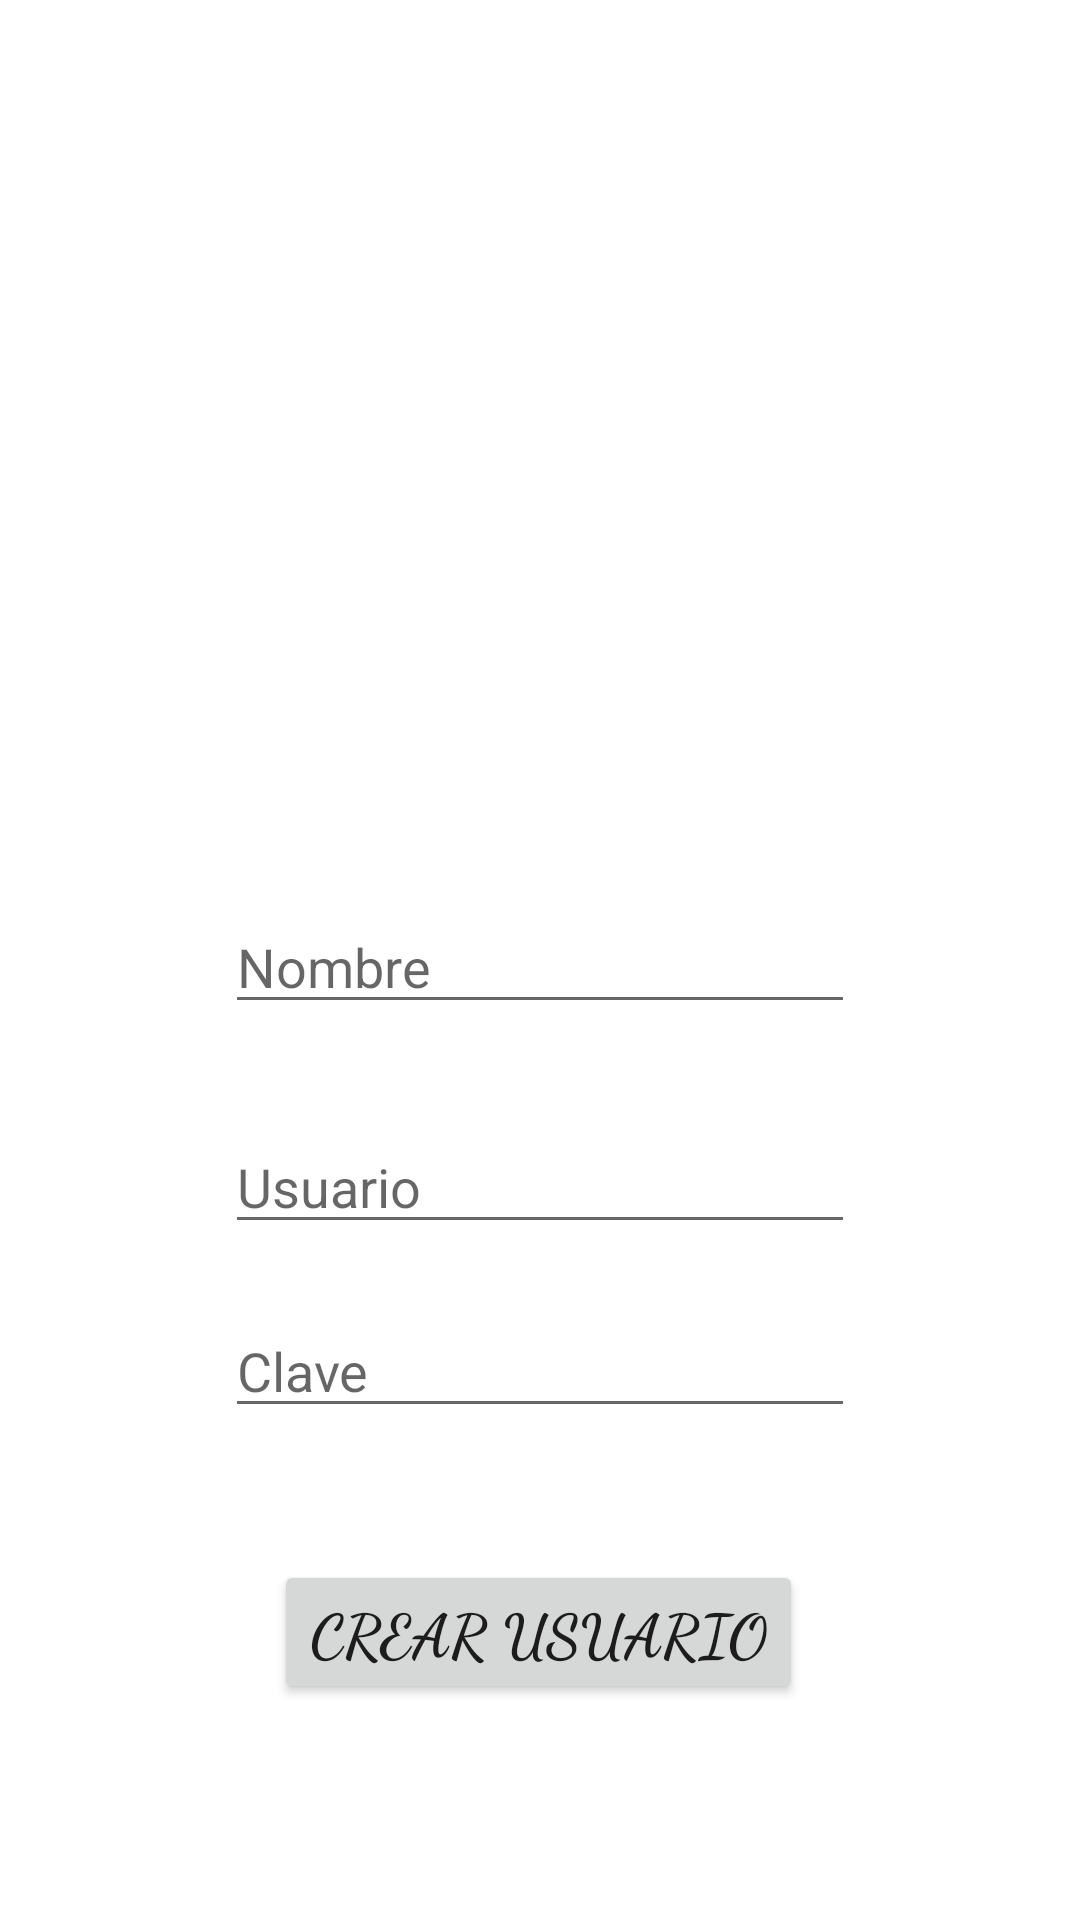

Android layout source for this screen:
<!-- AndroidManifest.xml: application theme Theme.AyudaAMamá -->
<!-- res/layout/ly_registro_usuario.xml -->
<?xml version="1.0" encoding="utf-8"?>
<androidx.constraintlayout.widget.ConstraintLayout xmlns:android="http://schemas.android.com/apk/res/android"
    xmlns:app="http://schemas.android.com/apk/res-auto"
    xmlns:tools="http://schemas.android.com/tools"
    android:layout_width="match_parent"
    android:layout_height="match_parent"
    tools:context=".RegistroUsuario">

    <EditText
        android:id="@+id/txtNombreReg"
        android:layout_width="wrap_content"
        android:layout_height="wrap_content"
        android:layout_marginTop="300dp"
        android:ems="10"
        android:hint="Nombre"
        android:inputType="textPersonName"
        app:layout_constraintEnd_toEndOf="parent"
        app:layout_constraintStart_toStartOf="parent"
        app:layout_constraintTop_toTopOf="parent" />

    <EditText
        android:id="@+id/txtUsuarioReg"
        android:layout_width="wrap_content"
        android:layout_height="wrap_content"
        android:layout_marginTop="32dp"
        android:ems="10"
        android:hint="Usuario"
        android:inputType="textPersonName"
        app:layout_constraintEnd_toEndOf="parent"
        app:layout_constraintStart_toStartOf="parent"
        app:layout_constraintTop_toBottomOf="@+id/txtNombreReg" />

    <EditText
        android:id="@+id/txtClaveReg"
        android:layout_width="wrap_content"
        android:layout_height="wrap_content"
        android:layout_marginTop="20dp"
        android:ems="10"
        android:hint="Clave"
        android:inputType="textPersonName"
        app:layout_constraintEnd_toEndOf="parent"
        app:layout_constraintStart_toStartOf="parent"
        app:layout_constraintTop_toBottomOf="@+id/txtUsuarioReg" />

    <Button
        android:id="@+id/btnCrear"
        android:layout_width="wrap_content"
        android:layout_height="wrap_content"
        android:layout_marginTop="44dp"
        android:fontFamily="cursive"
        android:text="Crear Usuario"
        android:textSize="20sp"
        android:textStyle="bold"
        app:layout_constraintEnd_toEndOf="parent"
        app:layout_constraintHorizontal_bias="0.498"
        app:layout_constraintStart_toStartOf="parent"
        app:layout_constraintTop_toBottomOf="@+id/txtClaveReg" />

    <ImageView
        android:id="@+id/imageView"
        android:layout_width="252dp"
        android:layout_height="252dp"
        app:layout_constraintBottom_toTopOf="@+id/txtNombreReg"
        app:layout_constraintEnd_toEndOf="parent"
        app:layout_constraintStart_toStartOf="parent"
        app:layout_constraintTop_toTopOf="parent"
        app:srcCompat="@drawable/agregarusuario" />
</androidx.constraintlayout.widget.ConstraintLayout>
<!-- resources referenced by this layout -->
<resources>
  <style name="Theme.AyudaAMamá" parent="Theme.MaterialComponents.DayNight.DarkActionBar">
          
          <item name="colorPrimary">@color/purple_500</item>
          <item name="colorPrimaryVariant">@color/purple_700</item>
          <item name="colorOnPrimary">@color/white</item>
          
          <item name="colorSecondary">@color/teal_200</item>
          <item name="colorSecondaryVariant">@color/teal_700</item>
          <item name="colorOnSecondary">@color/black</item>
          
          <item name="android:statusBarColor" tools:targetApi="l">?attr/colorPrimaryVariant</item>
          
      </style>
  <color name="purple_500">#A14D15</color>
  <color name="purple_700">#FF3700B3</color>
  <color name="white">#FFFFFFFF</color>
  <color name="teal_200">#FF03DAC5</color>
  <color name="teal_700">#FF018786</color>
  <color name="black">#FF000000</color>
</resources>
